Run: headless pygame with SDL's dummy video driver; simulated clock (each Clock.tick advances the game by its frame time, no real sleeping); random seed 0; keys injected as events and as key.get_pressed() state; mouse plan: one left click at the window centre at the start of phase 2, then a move to the lower-right quarter at the start of phase 3.
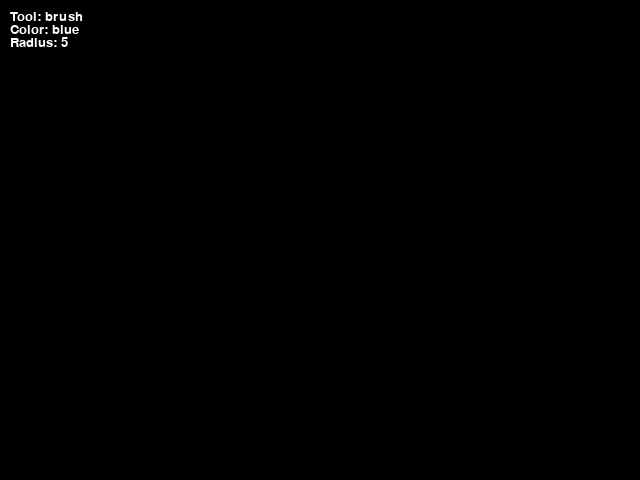
Frame 1 of 4 · flips 1–60 · no input
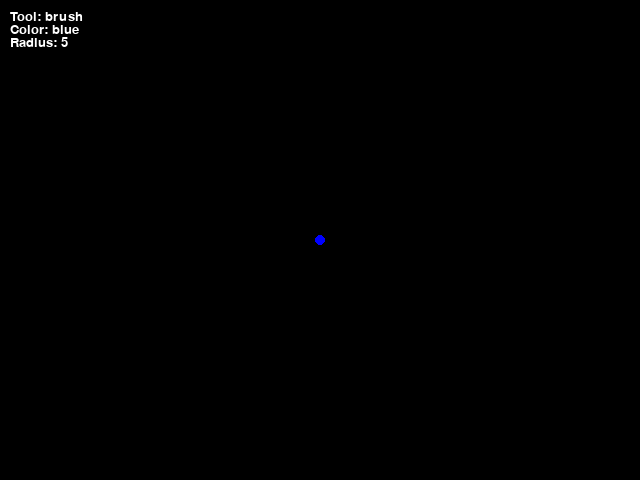
Frame 2 of 4 · flips 61–180 · clicked the window centre · tapped SPACE, RETURN · held RIGHT (→), D
Frame 3 of 4 · flips 181–300 · moved the mouse to the lower-right quarter · held DOWN (↓), S · screen unchanged from frame 2, image omitted
Frame 4 of 4 · flips 301–420 · held LEFT (←), A, UP (↑), W · screen unchanged from frame 3, image omitted

The pygame program that drew these frames:

import pygame

def main():
    # initialization
    pygame.init()
    screen = pygame.display.set_mode((640, 480))
    clock = pygame.time.Clock()
    
    verdanaFont = pygame.font.SysFont("Verdana", 20)
    
    # basic parameters
    radius = 5
    mode = 'blue'
    tool = 'brush'
    
    BG_COLOR = (0, 0, 0)
    screen.fill(BG_COLOR)
    
    # a separate canvas to preview shapes
    viewCanvas = pygame.Surface((640, 480))
    viewCanvas.fill(BG_COLOR)
    
    # shape drag start position
    shapeStartPos = None
    
    while True:
        
        pressed = pygame.key.get_pressed()
        mousePressed = pygame.mouse.get_pressed()
        
        alt_held = pressed[pygame.K_LALT] or pressed[pygame.K_RALT]
        ctrl_held = pressed[pygame.K_LCTRL] or pressed[pygame.K_RCTRL]
        
        for event in pygame.event.get():
            
            # determine if X was clicked, or Ctrl+W or Alt+F4 was used
            if event.type == pygame.QUIT:
                return
            if event.type == pygame.KEYDOWN:
                if event.key == pygame.K_w and ctrl_held:
                    return
                if event.key == pygame.K_F4 and alt_held:
                    return
                if event.key == pygame.K_ESCAPE:
                    return
            
                # determine if a letter key was pressed (selecting colors and tools)
                if event.key == pygame.K_r:
                    mode = 'red'
                elif event.key == pygame.K_g:
                    mode = 'green'
                elif event.key == pygame.K_b:
                    mode = 'blue'
                elif event.key == pygame.K_1:
                    tool = 'brush'
                elif event.key == pygame.K_2:
                    tool = 'eraser'
                elif event.key == pygame.K_3:
                    tool = 'rectangle'
                elif event.key == pygame.K_4:
                    tool = 'circle'
            
            # scroll to change tool radius
            if event.type == pygame.MOUSEWHEEL:
                if event.y > 0: # scrolling up grows radius
                    radius = min(200, radius + 1)
                elif event.y < 0: # scrolling down shrinks radius
                    radius = max(1, radius - 1)
            
            if event.type == pygame.MOUSEBUTTONDOWN and event.button == 1:
                if tool in ('rectangle', 'circle'):
                    shapeStartPos = event.pos
                else:
                    point = {
                        "color" : mode if tool != 'eraser' else BG_COLOR,
                        "pos" : event.pos,
                        "radius" : radius
                    }
                    
                    drawPoint(viewCanvas, point)
                
            if mousePressed[0] and event.type == pygame.MOUSEMOTION:
                if tool == 'brush':
                    point = {
                        "color": mode,
                        "pos": event.pos,
                        "radius": radius
                    }
                    
                    drawPoint(viewCanvas, point)
                elif tool == 'eraser':
                    point = {
                        "color": BG_COLOR,
                        "pos": event.pos,
                        "radius": radius
                    }
                    
                    drawPoint(viewCanvas, point)
                    
            if event.type == pygame.MOUSEBUTTONUP and event.button == 1:
                if tool in ('rectangle', 'circle') and shapeStartPos is not None:
                    drawShape(viewCanvas, tool, shapeStartPos, event.pos, mode, radius)
                    shapeStartPos = None
                    
            screen.blit(viewCanvas, (0, 0))
            
            if shapeStartPos is not None and mousePressed[0] and tool in ('rectangle', 'circle'):
                currentPos = pygame.mouse.get_pos()
                drawShape(screen, tool, shapeStartPos, currentPos, mode, radius, preview = True)
        
        # info hud
        modeText = verdanaFont.render("Color: " + mode, True, (255, 255, 255), BG_COLOR)
        radiusText = verdanaFont.render("Radius: " + str(radius), True, (255, 255, 255), BG_COLOR)
        toolText =  verdanaFont.render("Tool: " + tool, True, (255, 255, 255), BG_COLOR)
        
        pygame.draw.rect(screen, BG_COLOR, (10, 10, 150, toolText.get_height() + modeText.get_height() + radiusText.get_height()))
        
        screen.blit(toolText, (10, 10))
        screen.blit(modeText, (10, toolText.get_height() + 10))
        screen.blit(radiusText, (10, toolText.get_height() + modeText.get_height() + 10))
        
        pygame.display.flip()
        
        clock.tick(60)

# functions
def getColor(mode):
    if type(mode) is tuple:
        return mode
    
    return {
        "red": (255, 0, 0), "green": (0, 255, 0), "blue": (0, 0, 255)
    }.get(mode, (255, 255, 255))


def drawPoint(screen, point):
    color = getColor(point.get("color"))
    
    x = point.get("pos", [])[0]
    y = point.get("pos", [])[1]
    pygame.draw.circle(screen, color, (x, y), point.get("radius"))
    
    
def drawShape(surface, tool, start, end, mode, radius, preview = False):
    color = getColor(mode)
    width = radius if preview else 0
    
    if tool == 'rectangle':
        x = min(start[0], end[0])
        y = min(start[1], end[1])
        w = abs(end[0] - start[0])
        h = abs(end[1] - start[1])
        
        if w > 0 and h > 0:
            pygame.draw.rect(surface, color, (x, y, w, h), width)

    elif tool == 'circle':
        cx = (start[0] + end[0]) // 2
        cy = (start[1] + end[1]) // 2
        r = int(((end[0] - start[0]) ** 2 + (end[1] - start[1]) ** 2) ** 0.5 // 2)
        
        if r > 0:
            pygame.draw.circle(surface, color, (cx, cy), r, width)
        
    
main()
